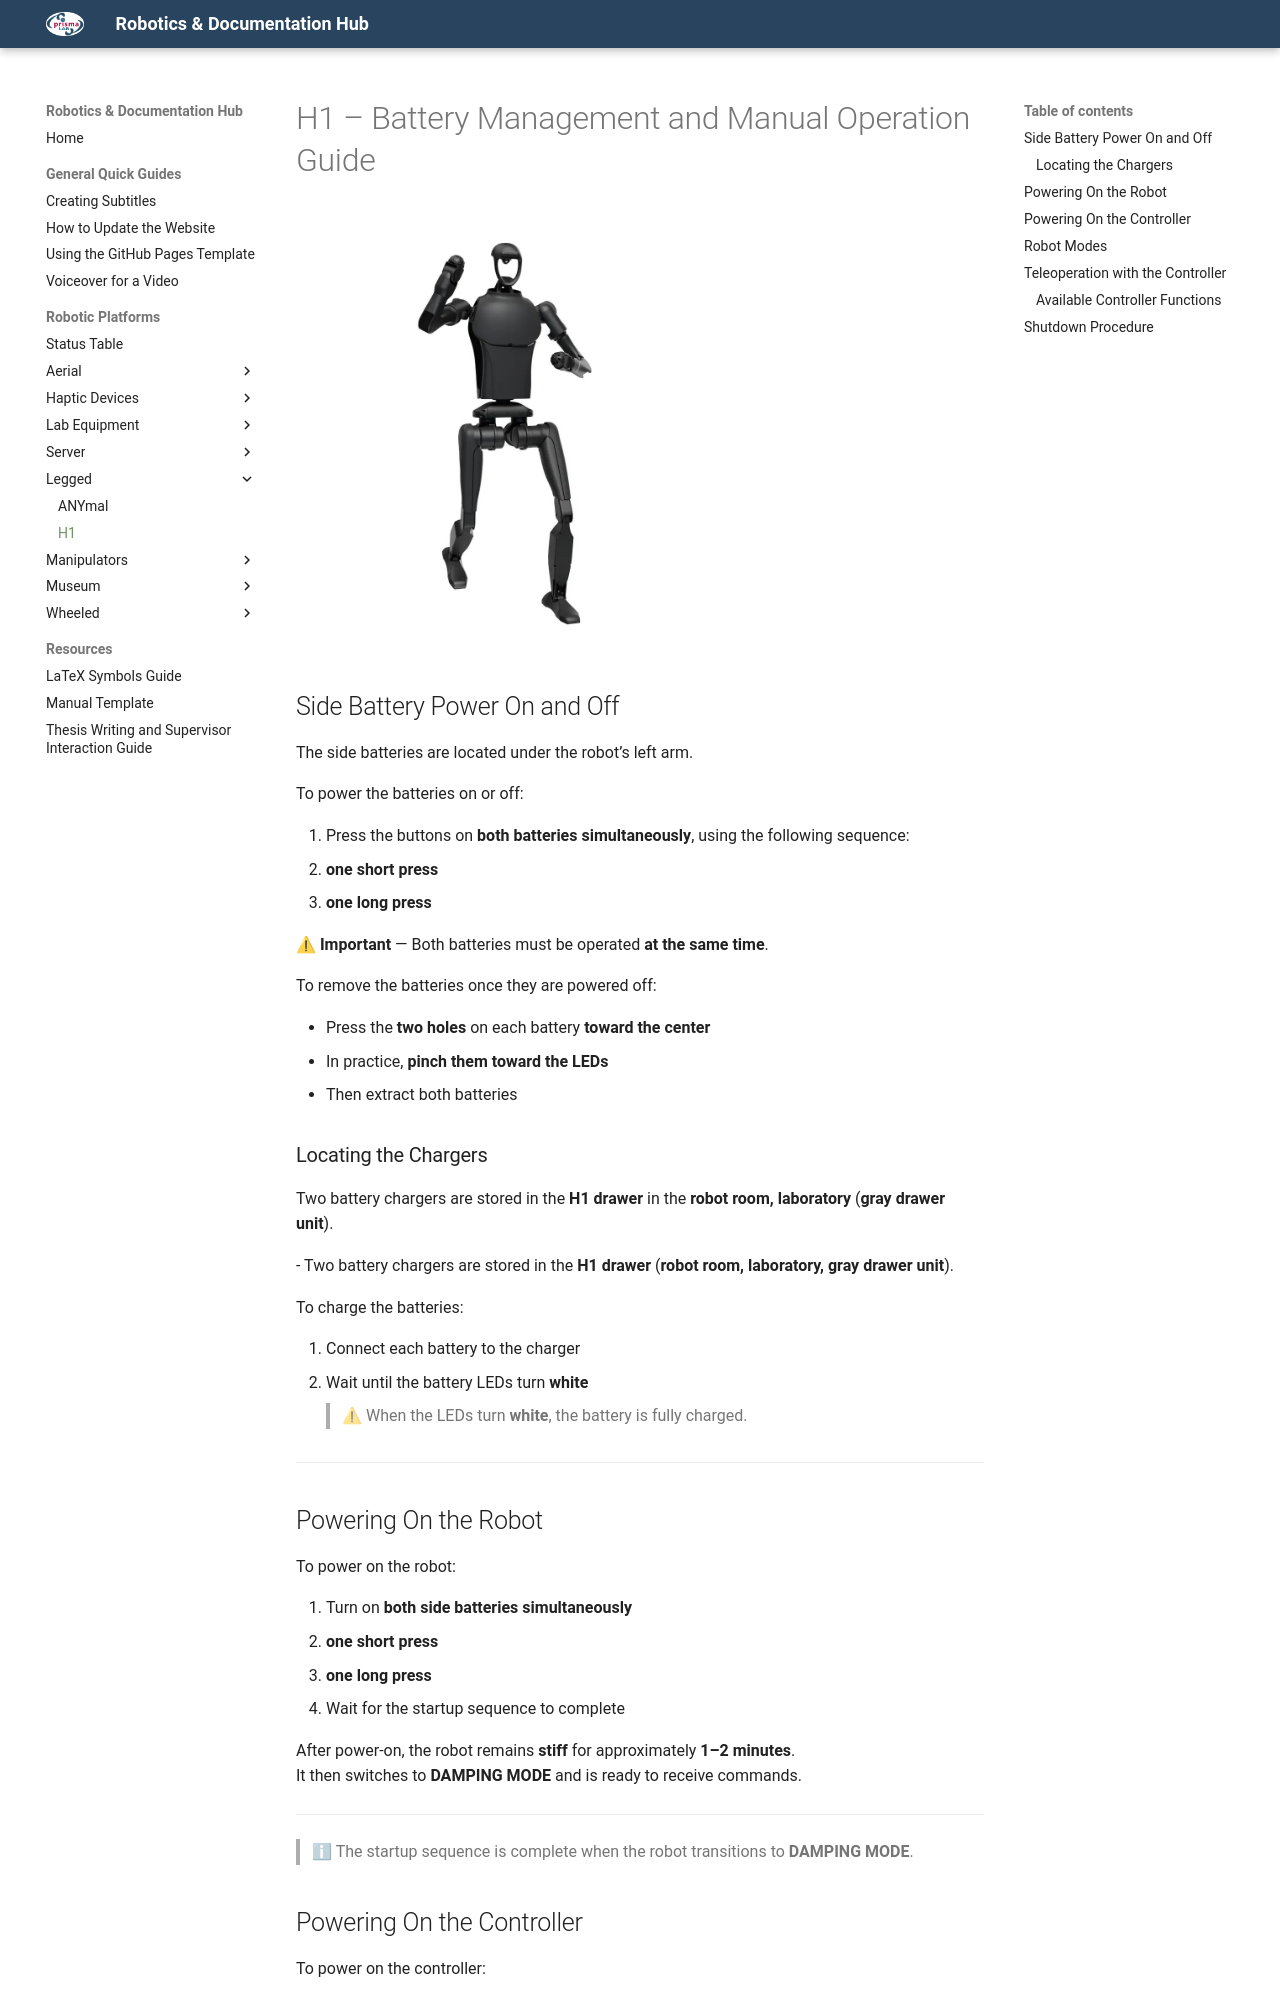

repository: PrismaHubUnofficial/docs_and_guides · page: robots/h1/h1_manual_operation/index.html · generator: mkdocs

# H1 – Battery Management and Manual Operation Guide

![H1 Robot](../figures/h1.jpg){ width="420" }

## Side Battery Power On and Off

The side batteries are located under the robot’s left arm.

To power the batteries on or off:

1. Press the buttons on **both batteries simultaneously**, using the following sequence:
   - **one short press**
   - **one long press**

⚠ **Important** — Both batteries must be operated **at the same time**.

To remove the batteries once they are powered off:

- Press the **two holes** on each battery **toward the center**
- In practice, **pinch them toward the LEDs**
- Then extract both batteries

### Locating the Chargers

Two battery chargers are stored in the **H1 drawer** in the **robot room, laboratory** (**gray drawer unit**).

-
Two battery chargers are stored in the **H1 drawer**
(**robot room, laboratory, gray drawer unit**).

To charge the batteries:

1. Connect each battery to the charger
2. Wait until the battery LEDs turn **white**
> ⚠ 
When the LEDs turn **white**, the battery is fully charged.

---

## Powering On the Robot

To power on the robot:

1. Turn on **both side batteries simultaneously**
   - **one short press**
   - **one long press**
2. Wait for the startup sequence to complete

After power-on, the robot remains **stiff** for approximately **1–2 minutes**.  
It then switches to **DAMPING MODE** and is ready to receive commands.

---


> ℹ The startup sequence is complete when the robot transitions to **DAMPING MODE**.
## Powering On the Controller

To power on the controller:

1. Press the **power button twice**
   - **one short press**
   - **one long press**

---
